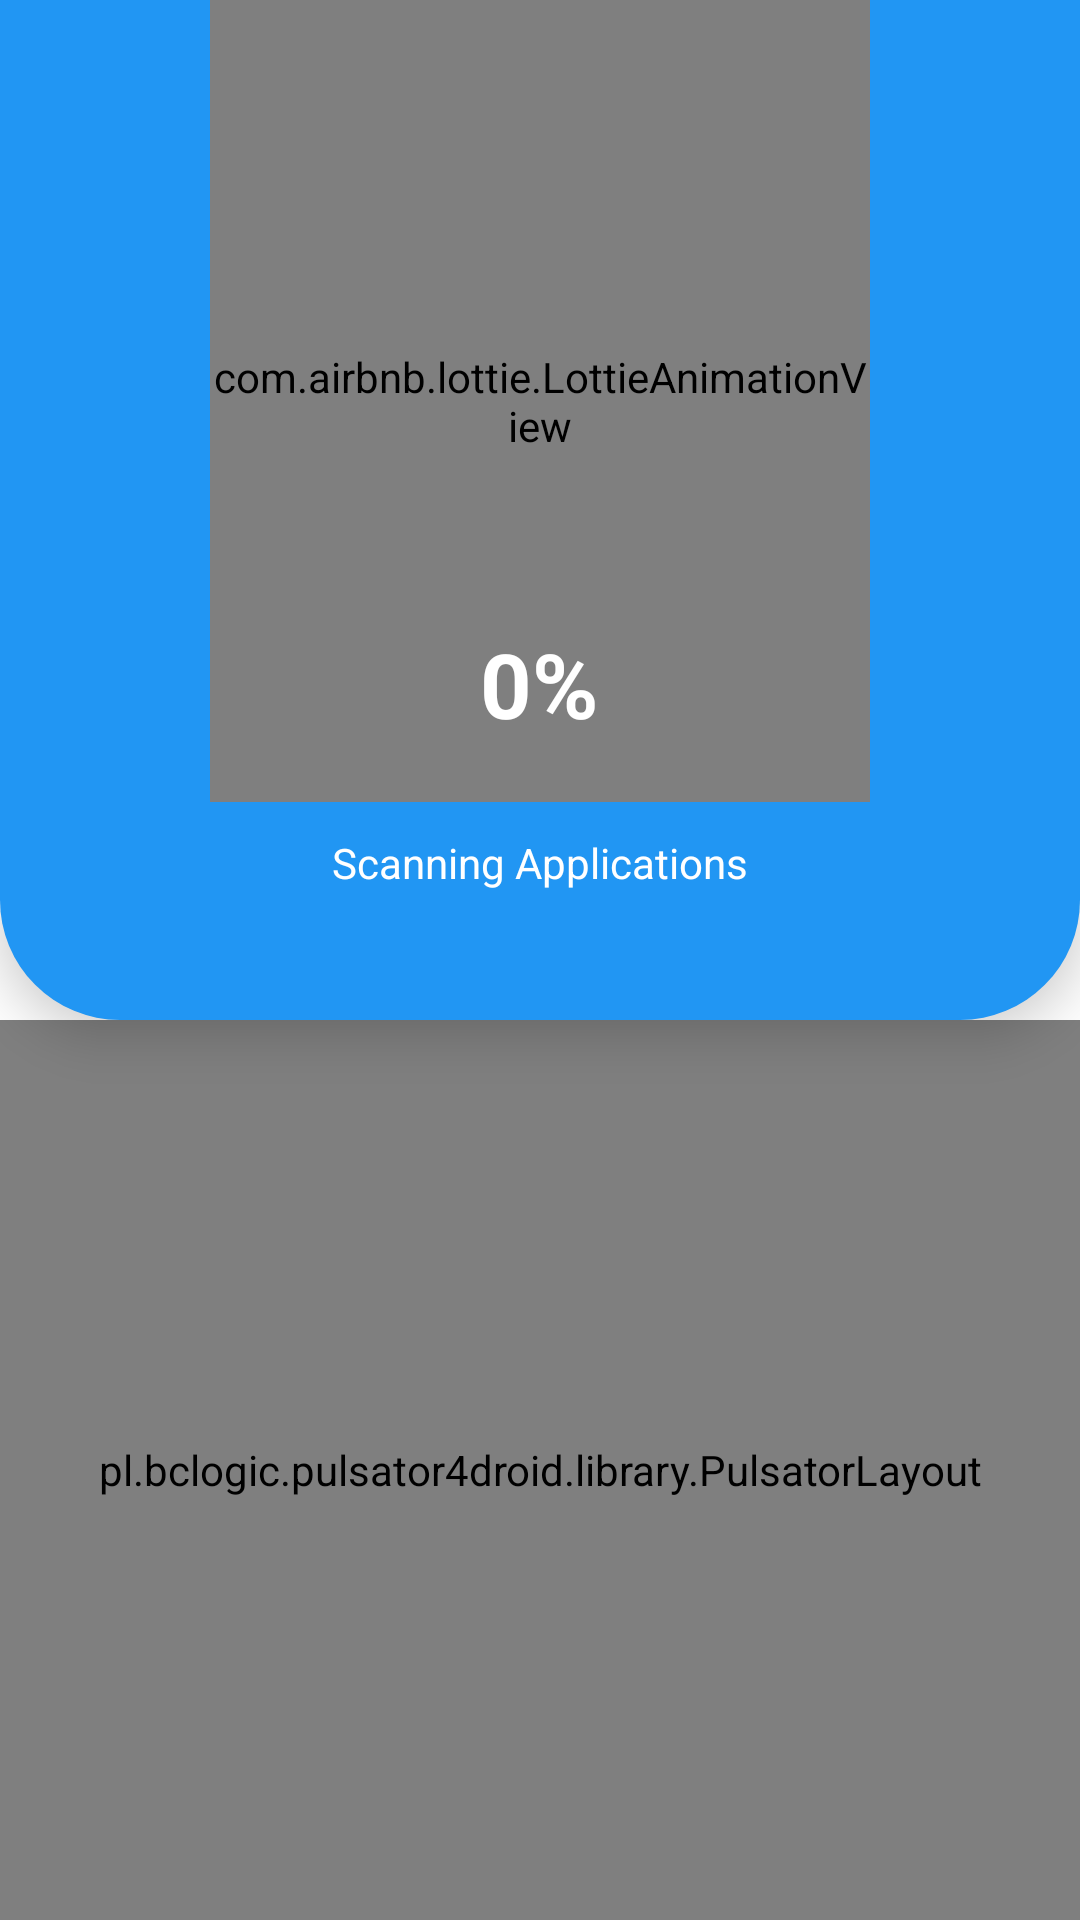

Reconstruct the res/layout file that produces this screen, plus the resources it refers to.
<!-- AndroidManifest.xml: activity theme AppTheme.NoActionBar -->
<!-- res/layout/activity_scan.xml -->
<?xml version="1.0" encoding="utf-8"?>
<RelativeLayout xmlns:android="http://schemas.android.com/apk/res/android"
    xmlns:app="http://schemas.android.com/apk/res-auto"
    xmlns:tools="http://schemas.android.com/tools"
    android:layout_width="match_parent"
    android:layout_height="match_parent"
    android:background="@color/whitesmoke"
    tools:context="com.moutamid.antimalwareapp.activities.ScanActivity">

    <RelativeLayout
        android:layout_width="match_parent"
        android:layout_height="match_parent"
        android:elevation="10dp"
        android:layout_above="@id/stopButton"
        android:background="@drawable/scantoplayout"
        android:orientation="vertical">

        <com.airbnb.lottie.LottieAnimationView
            android:id="@+id/error_layout_fragment_status"
            android:layout_width="match_parent"
            android:layout_height="match_parent"
            android:layout_above="@id/idsa"
            android:layout_marginHorizontal="70dp"
            app:lottie_autoPlay="true"
            app:lottie_fileName="shield.json"
            app:lottie_loop="true"
            app:lottie_speed="1.0" />

        <LinearLayout
            android:id="@+id/idsa"
            android:layout_width="match_parent"
            android:layout_height="wrap_content"
            android:layout_alignParentBottom="true"
            android:layout_marginTop="-60dp"
            android:layout_marginBottom="10dp"
            android:gravity="center"
            android:orientation="vertical">


            <TextView
                android:id="@+id/percentText"
                android:layout_width="wrap_content"
                android:layout_height="wrap_content"
                android:gravity="center"
                android:text="@string/percent_start"
                android:textColor="#FFFFFF"
                android:textSize="30sp"
                android:textStyle="bold" />


            <TextView
                android:id="@+id/statusText"
                android:layout_width="wrap_content"
                android:layout_height="20dp"
                android:layout_gravity="center_horizontal"
                android:layout_marginTop="30dp"
                android:ellipsize="end"
                android:text="@string/scanningApplications"
                android:textAppearance="?android:attr/textAppearanceSmall"
                android:textColor="@color/whitesmoke" />

            <TextView
                android:id="@+id/secondaryStatusText"
                android:layout_width="wrap_content"
                android:layout_height="20dp"
                android:layout_gravity="center_horizontal"
                android:layout_marginTop="5dp"
                android:layout_marginBottom="7dp"
                android:ellipsize="end"
                android:textAppearance="?android:attr/textAppearanceSmall"
                android:textColor="@color/whitesmoke"
                android:textSize="12sp" />


        </LinearLayout>

    </RelativeLayout>

    <pl.bclogic.pulsator4droid.library.PulsatorLayout
        android:id="@+id/stopButton"
        android:layout_width="match_parent"
        android:layout_height="300dp"
        android:layout_alignParentBottom="true"
        app:pulse_color="@color/app_orange"
        app:pulse_count="5"
        app:pulse_duration="7000"
        app:pulse_interpolator="Linear"
        app:pulse_repeat="0"
        app:pulse_startFromScratch="true">

        <TextView
            android:layout_width="wrap_content"
            android:layout_height="wrap_content"
            android:layout_centerInParent="true"
            android:gravity="center"
            android:text="STOP"
            android:textColor="@color/whitesmoke"
            android:textSize="20sp"
            android:textStyle="bold" />

    </pl.bclogic.pulsator4droid.library.PulsatorLayout>

    <LinearLayout
        android:id="@+id/scanningView"
        android:layout_width="match_parent"
        android:layout_height="wrap_content"
        android:layout_marginLeft="16dp"
        android:layout_marginTop="120dp"
        android:layout_marginRight="16dp"
        android:layout_marginBottom="50dp"
        android:orientation="vertical"
        android:visibility="gone">

        <LinearLayout
            android:id="@+id/progressView"
            android:layout_width="match_parent"
            android:layout_height="wrap_content"
            android:layout_marginBottom="10dp"
            android:background="@color/progressBgColor"
            android:orientation="horizontal">

            <ProgressBar
                android:id="@+id/progressBar"
                style="@style/Widget.AppCompat.ProgressBar.Horizontal"
                android:layout_width="match_parent"
                android:layout_height="wrap_content"
                android:layout_gravity="center_horizontal"
                android:paddingStart="5dp"
                android:paddingLeft="5dp"
                android:paddingTop="10dp"
                android:paddingEnd="10dp"
                android:paddingRight="10dp"
                android:paddingBottom="10dp"
                android:scaleY="6" />
        </LinearLayout>

    </LinearLayout>

    
</RelativeLayout>
<!-- resources referenced by this layout -->
<resources>
  <color name="app_orange">#ff9f42</color>
  <color name="progressBgColor">#03A9F4</color>
  <color name="whitesmoke">#ffffff</color>
  <!-- drawable scantoplayout (drawable) -->
  <?xml version="1.0" encoding="utf-8"?>
  <shape xmlns:android="http://schemas.android.com/apk/res/android"
      android:shape="rectangle">
  
      <solid android:color="@color/colorPrimary" />
      <corners
          android:bottomLeftRadius="40dp"
          android:bottomRightRadius="40dp" />
  
  </shape>
  <string name="percent_start">0%</string>
  <string name="scanningApplications">Scanning Applications</string>
  <string name="stop">STOP</string>
  <style name="AppTheme.NoActionBar">
          <item name="windowActionBar">false</item>
          <item name="windowNoTitle">true</item>
      </style>
  <color name="colorPrimary">#2196F3</color>
</resources>
